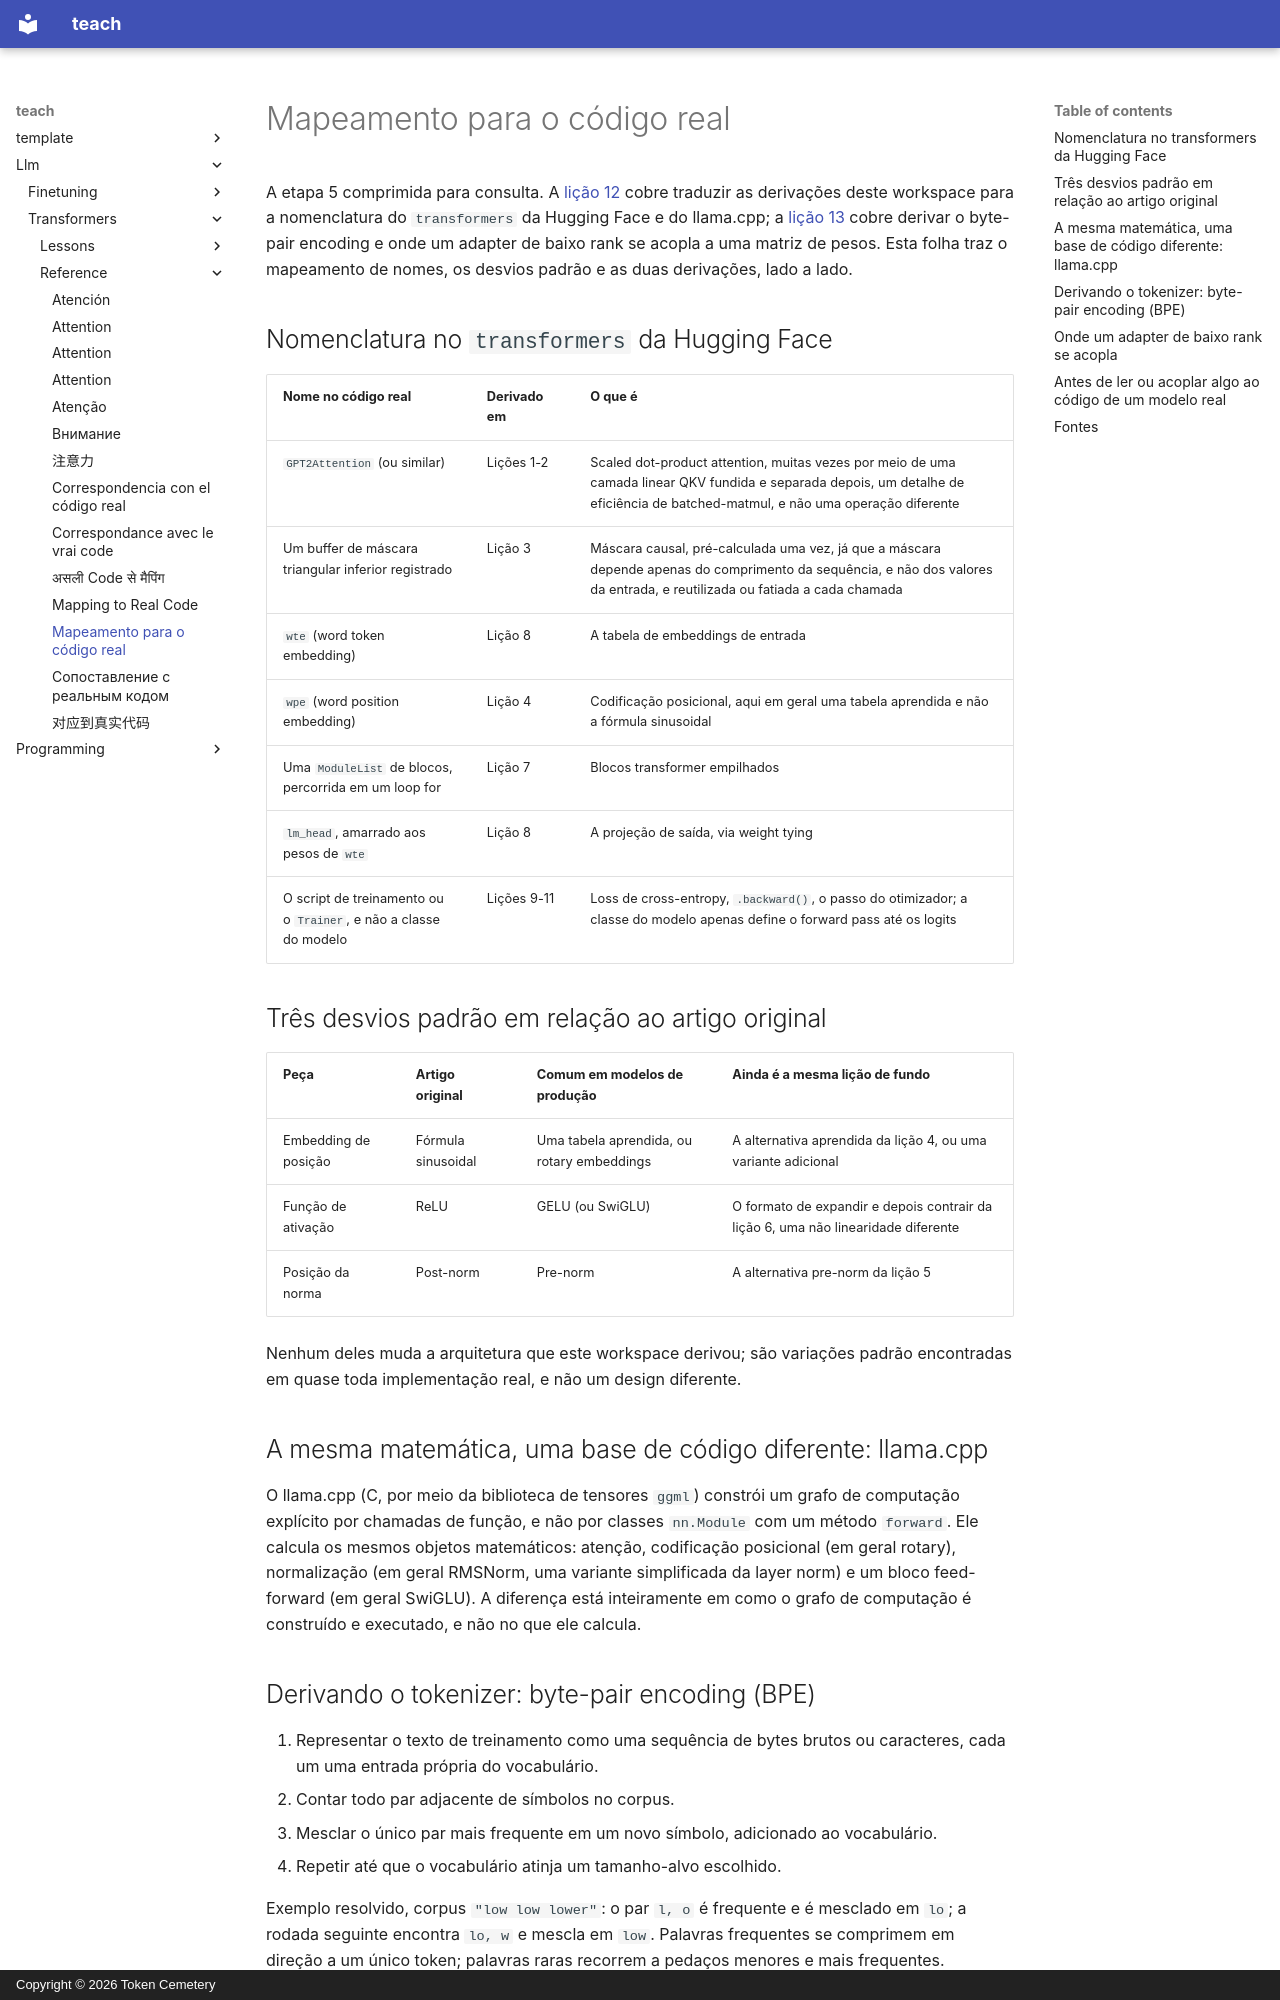

repository: TokenCemetery/teach · page: llm/transformers/reference/mapping-to-real-code.pt/index.html · generator: mkdocs · copyright: Copyright © 2026 Token Cemetery

---
title: "Mapeamento para o código real"
description: "Onde cada peça derivada vive no transformers ou no llama.cpp, os três desvios padrão em relação ao artigo original, o byte-pair encoding e onde um adapter de baixo rank se acopla"
type: reference
---

# Mapeamento para o código real

A etapa 5 comprimida para consulta. A [lição 12](../lessons/0012-reading-real-model-code.md) cobre traduzir as derivações deste workspace para a nomenclatura do `transformers` da Hugging Face e do llama.cpp; a [lição 13](../lessons/0013-tokenizers-and-low-rank-adapters.md) cobre derivar o byte-pair encoding e onde um adapter de baixo rank se acopla a uma matriz de pesos. Esta folha traz o mapeamento de nomes, os desvios padrão e as duas derivações, lado a lado.

## Nomenclatura no `transformers` da Hugging Face

| Nome no código real | Derivado em | O que é |
|---|---|---|
| `GPT2Attention` (ou similar) | Lições 1-2 | Scaled dot-product attention, muitas vezes por meio de uma camada linear QKV fundida e separada depois, um detalhe de eficiência de batched-matmul, e não uma operação diferente |
| Um buffer de máscara triangular inferior registrado | Lição 3 | Máscara causal, pré-calculada uma vez, já que a máscara depende apenas do comprimento da sequência, e não dos valores da entrada, e reutilizada ou fatiada a cada chamada |
| `wte` (word token embedding) | Lição 8 | A tabela de embeddings de entrada |
| `wpe` (word position embedding) | Lição 4 | Codificação posicional, aqui em geral uma tabela aprendida e não a fórmula sinusoidal |
| Uma `ModuleList` de blocos, percorrida em um loop for | Lição 7 | Blocos transformer empilhados |
| `lm_head`, amarrado aos pesos de `wte` | Lição 8 | A projeção de saída, via weight tying |
| O script de treinamento ou o `Trainer`, e não a classe do modelo | Lições 9-11 | Loss de cross-entropy, `.backward()`, o passo do otimizador; a classe do modelo apenas define o forward pass até os logits |

## Três desvios padrão em relação ao artigo original

| Peça | Artigo original | Comum em modelos de produção | Ainda é a mesma lição de fundo |
|---|---|---|---|
| Embedding de posição | Fórmula sinusoidal | Uma tabela aprendida, ou rotary embeddings | A alternativa aprendida da lição 4, ou uma variante adicional |
| Função de ativação | ReLU | GELU (ou SwiGLU) | O formato de expandir e depois contrair da lição 6, uma não linearidade diferente |
| Posição da norma | Post-norm | Pre-norm | A alternativa pre-norm da lição 5 |

Nenhum deles muda a arquitetura que este workspace derivou; são variações padrão encontradas em quase toda implementação real, e não um design diferente.

## A mesma matemática, uma base de código diferente: llama.cpp

O llama.cpp (C, por meio da biblioteca de tensores `ggml`) constrói um grafo de computação explícito por chamadas de função, e não por classes `nn.Module` com um método `forward`. Ele calcula os mesmos objetos matemáticos: atenção, codificação posicional (em geral rotary), normalização (em geral RMSNorm, uma variante simplificada da layer norm) e um bloco feed-forward (em geral SwiGLU). A diferença está inteiramente em como o grafo de computação é construído e executado, e não no que ele calcula.
